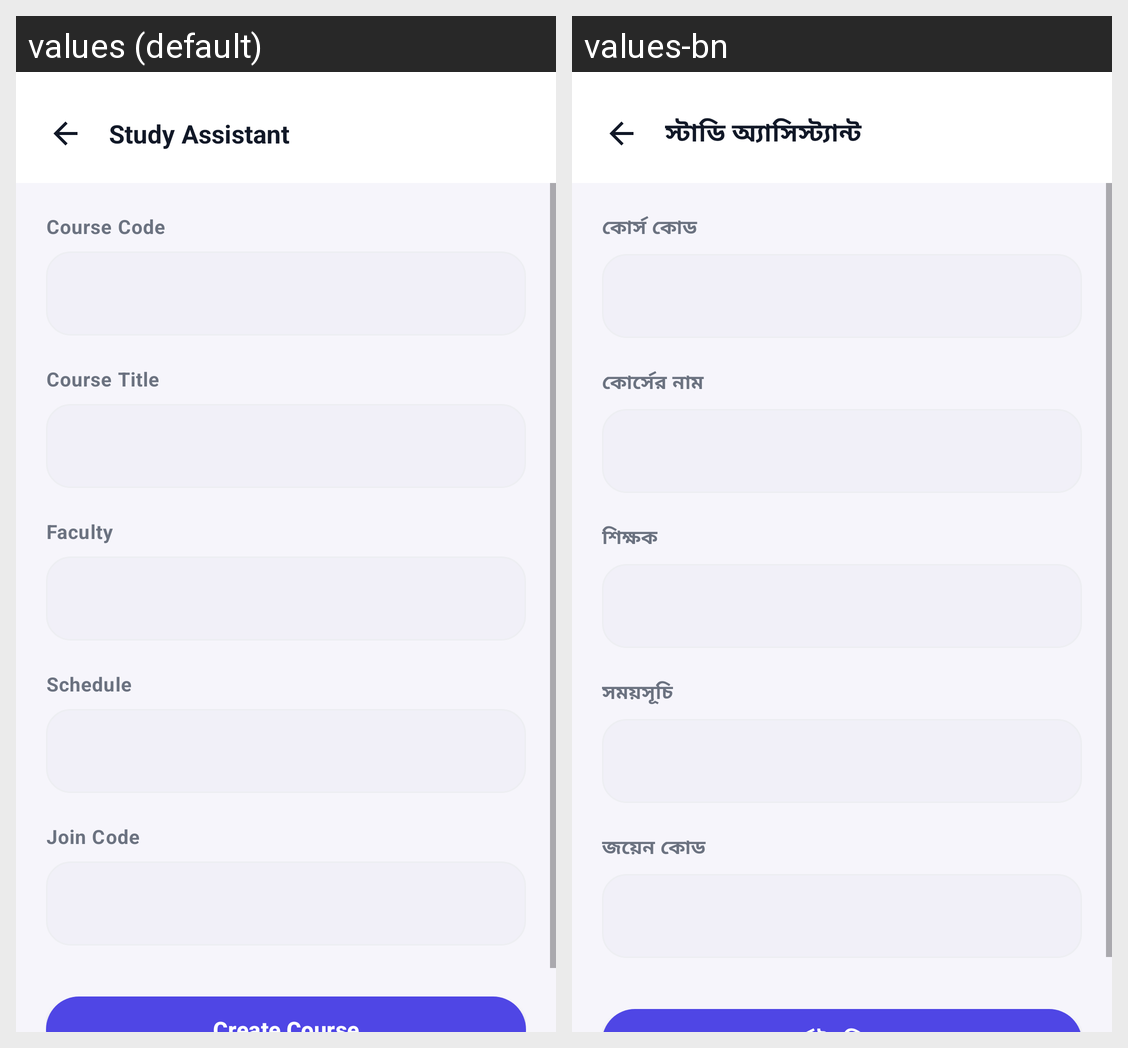

Locale-by-locale string values for the Android screen shown in this grid:
Android screen res/layout/activity_create_course.xml rendered under 2 locales, left to right: values (default), values-bn. Device: Nexus 5 (rendered at 1080×1920; each locale shown at half size, 540×960, under a caption strip naming it); theme Theme.StudyAssistant.
Strings drawn on this screen, with the default value and each locale's value (text and hints the layout hard-codes, and strings that could not be matched under every locale, appear in the picture but are not listed):

course_code
  values: Course Code
  values-bn: কোর্স কোড

course_title
  values: Course Title
  values-bn: কোর্সের নাম

faculty
  values: Faculty
  values-bn: শিক্ষক

schedule
  values: Schedule
  values-bn: সময়সূচি

join_code
  values: Join Code
  values-bn: জয়েন কোড

app_name
  values: Study Assistant
  values-bn: স্টাডি অ্যাসিস্ট্যান্ট
